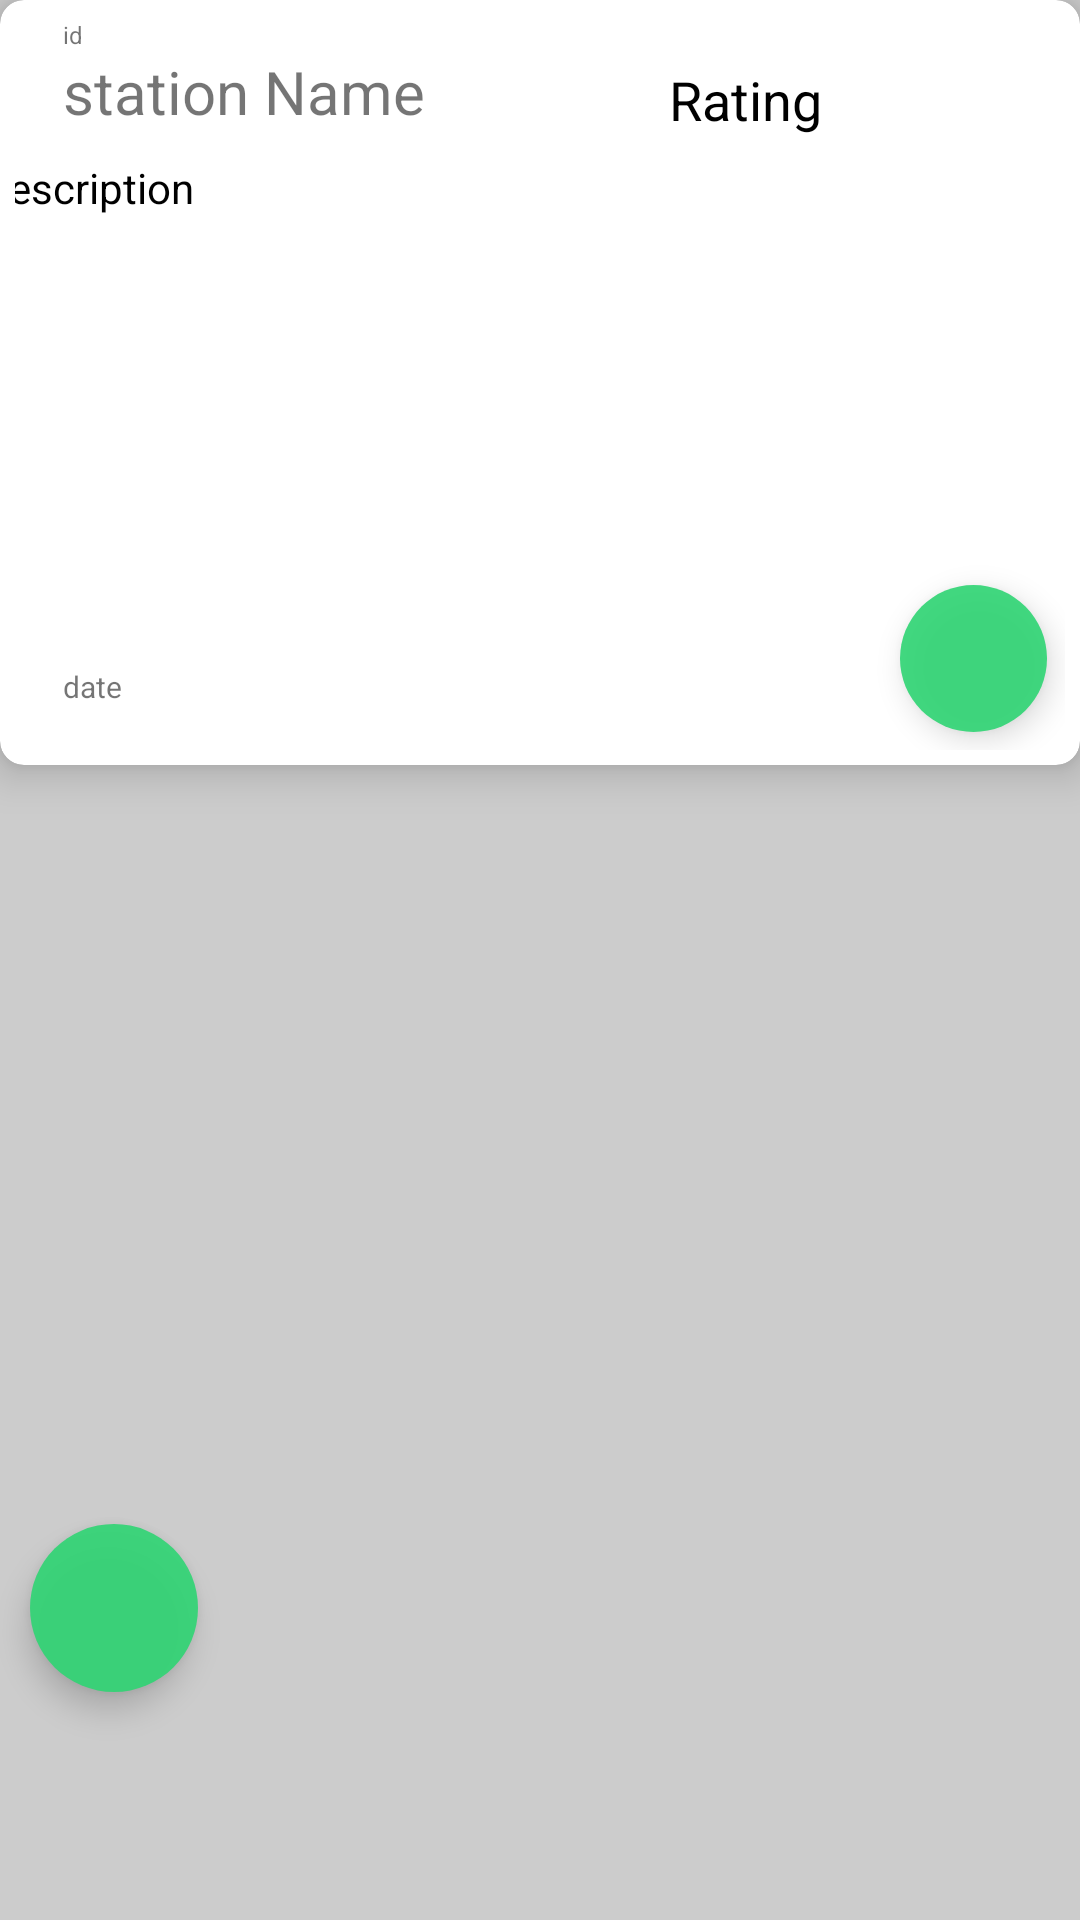

Android layout source for this screen:
<!-- AndroidManifest.xml: application theme AppTheme -->
<!-- res/layout/fragment_info.xml -->
<?xml version="1.0" encoding="utf-8"?>
<androidx.constraintlayout.widget.ConstraintLayout xmlns:android="http://schemas.android.com/apk/res/android"
    xmlns:app="http://schemas.android.com/apk/res-auto"
    xmlns:tools="http://schemas.android.com/tools"
    android:layout_width="match_parent"
    android:layout_height="match_parent"
    android:background="#ccc"
    tools:context=".fragments.InfoFragment">

    <androidx.cardview.widget.CardView
        android:layout_width="match_parent"
        android:layout_height="wrap_content"
        app:layout_constraintEnd_toEndOf="parent"
        app:layout_constraintStart_toStartOf="parent"
        app:layout_constraintTop_toTopOf="parent"
        app:cardElevation="8dp"
        app:cardCornerRadius="8dp">

        <androidx.constraintlayout.widget.ConstraintLayout
            android:layout_width="match_parent"
            android:layout_height="255dp"
            android:padding="5dp">

            <TextView
                android:id="@+id/stationId"
                android:layout_width="131dp"
                android:layout_height="11dp"
                android:layout_marginStart="16dp"
                android:layout_marginBottom="4dp"
                android:text="id"
                android:textSize="8sp"
                app:layout_constraintBottom_toBottomOf="parent"
                app:layout_constraintStart_toStartOf="parent"
                app:layout_constraintTop_toTopOf="parent"
                app:layout_constraintVertical_bias="0.004" />

            <TextView
                android:id="@+id/stationName"
                android:layout_width="136dp"
                android:layout_height="28dp"
                android:layout_marginStart="16dp"
                android:layout_marginBottom="4dp"
                android:text="station Name"
                android:textSize="20sp"
                app:layout_constraintBottom_toBottomOf="parent"
                app:layout_constraintStart_toStartOf="parent"
                app:layout_constraintTop_toBottomOf="@+id/stationId"
                app:layout_constraintVertical_bias="0.0" />

            <TextView
                android:id="@+id/date"
                android:layout_width="136dp"
                android:layout_height="26dp"
                android:layout_marginStart="16dp"
                android:layout_marginBottom="2dp"
                android:text="date"
                android:textSize="10sp"
                app:layout_constraintBottom_toBottomOf="parent"
                app:layout_constraintStart_toStartOf="parent"
                app:layout_constraintTop_toBottomOf="@+id/description"
                app:layout_constraintVertical_bias="1.0" />

            <TextView
                android:id="@+id/rating"
                android:layout_width="80dp"
                android:layout_height="29dp"
                android:layout_marginEnd="52dp"
                android:layout_marginBottom="4dp"
                android:text="Rating"
                android:textColor="@android:color/black"
                android:textSize="18sp"
                app:layout_constraintBottom_toBottomOf="parent"
                app:layout_constraintEnd_toEndOf="parent"
                app:layout_constraintTop_toTopOf="parent"
                app:layout_constraintVertical_bias="0.076" />

            <TextView
                android:id="@+id/description"
                android:layout_width="377dp"
                android:layout_height="170dp"
                android:layout_marginTop="8dp"
                android:layout_marginBottom="8dp"
                android:maxLength="512"
                android:text="Description"
                android:textColor="@android:color/black"
                android:textSize="14sp"
                app:layout_constraintBottom_toBottomOf="parent"
                app:layout_constraintEnd_toEndOf="parent"
                app:layout_constraintHorizontal_bias="0.441"
                app:layout_constraintStart_toStartOf="parent"
                app:layout_constraintTop_toBottomOf="@+id/stationName"
                app:layout_constraintVertical_bias="0.0" />

            <com.google.android.material.floatingactionbutton.FloatingActionButton
                android:id="@+id/floatingActionButtonEditStation"
                android:layout_width="49dp"
                android:layout_height="49dp"
                android:layout_marginEnd="6dp"
                android:layout_marginBottom="6dp"
                android:clickable="true"
                app:borderWidth="0dp"
                android:backgroundTint="#2ED573"
                android:alpha="0.9"
                android:src="@drawable/ic_edit"
                app:layout_constraintBottom_toBottomOf="parent"
                app:layout_constraintEnd_toEndOf="parent" />


        </androidx.constraintlayout.widget.ConstraintLayout>
    </androidx.cardview.widget.CardView>

    <androidx.recyclerview.widget.RecyclerView
        android:id="@+id/recyclerViewComments"
        android:layout_width="match_parent"
        android:layout_height="401dp"
        android:layout_marginBottom="60dp"
        app:layout_constraintBottom_toBottomOf="parent"
        app:layout_constraintEnd_toEndOf="parent"
        app:layout_constraintHorizontal_bias="0.0"
        app:layout_constraintStart_toStartOf="parent" />

    <com.google.android.material.floatingactionbutton.FloatingActionButton
        android:id="@+id/floatingActionButtonCreateComment"
        android:layout_width="wrap_content"
        android:layout_height="wrap_content"
        android:layout_marginStart="10dp"
        android:layout_marginBottom="76dp"
        android:backgroundTint="#2ED573"
        android:alpha="0.9"
        app:borderWidth="0dp"
        android:clickable="true"
        android:src="@drawable/ic_add"
        app:layout_constraintBottom_toBottomOf="parent"
        app:layout_constraintStart_toStartOf="parent" />
</androidx.constraintlayout.widget.ConstraintLayout>
<!-- resources referenced by this layout -->
<resources>
  <style name="AppTheme" parent="Theme.AppCompat.DayNight.NoActionBar">
          
          <item name="colorPrimary">@color/colorPrimary</item>
          <item name="colorPrimaryDark">@color/colorPrimary</item>
          <item name="colorAccent">@color/colorPrimaryDark</item>
      </style>
  <color name="colorPrimary">#2ED573</color>
  <color name="colorPrimaryDark">#3700B3</color>
</resources>
